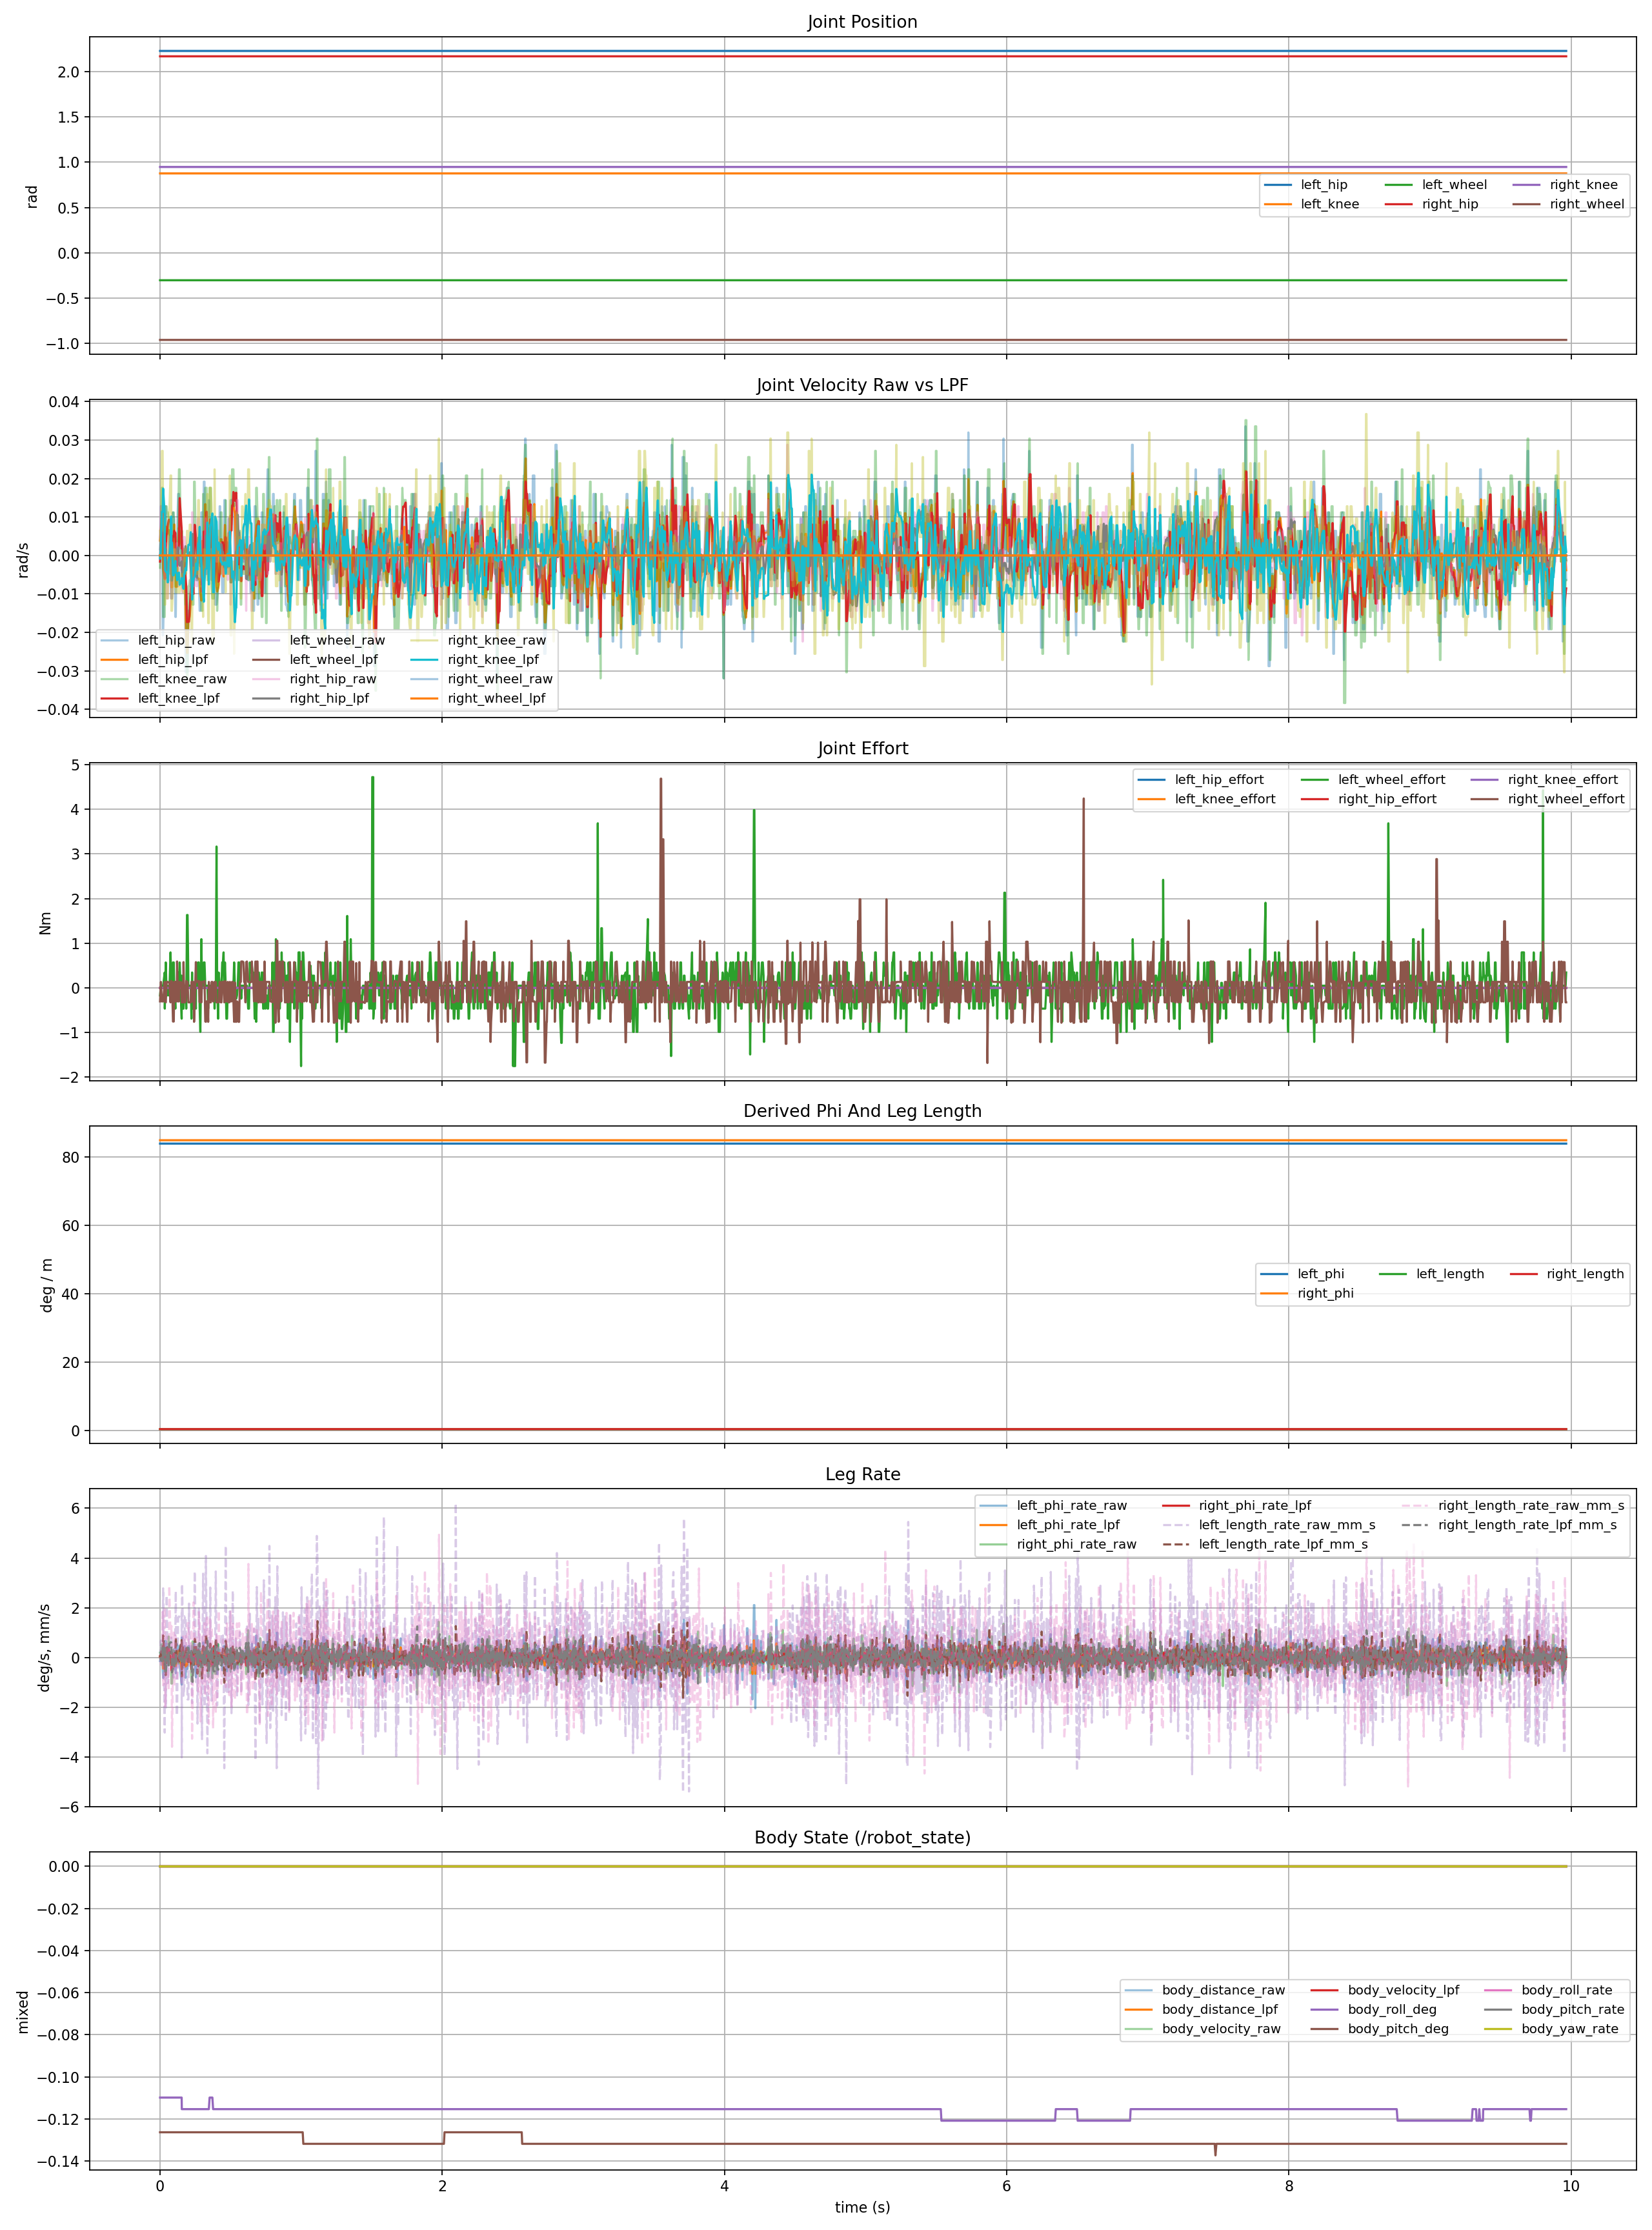

The file beside this chart, header and first rows:
host_time_sec, elapsed_sec, stm_tick_ms, stm_time_sec, body_distance_raw, body_distance, body_velocity_raw, body_velocity, body_roll, body_roll_rate, body_pitch, body_pitch_rate, body_yaw_rate, roll, pitch, yaw, gyro_x, gyro_y, gyro_z, acc_x, acc_y, acc_z, left_hip_pos, left_knee_pos
1782557585, 0.0, 1782557584927, 1782557585, -4.107870187053386e-06, -4.0949869246556765e-06, 0.0, -5.758371444828774e-128, -0.001917, 0.0, -0.002205, 0.0, 0.0, -0.001917, -0.002205, 0.01668, 0.0, 0.0, 0.0, -0.0431, -0.1341, 9.888, 2.228, 0.8759
1782557585, 0.006068, 1782557584932, 1782557585, -4.107870187053386e-06, -4.0949869246556765e-06, 0.0, -4.203611154725005e-128, -0.001917, 0.0, -0.002205, 0.0, 0.0, -0.001917, -0.002205, 0.01668, 0.0, 0.0, 0.0, -0.04789, 0.02873, 9.745, 2.228, 0.8759
1782557585, 0.01313, 1782557584937, 1782557585, -4.107870187053386e-06, -4.0949869246556765e-06, 0.0, -3.0686361429492534e-128, -0.001917, 0.0, -0.002205, 0.0, 0.0, -0.001917, -0.002205, 0.01668, 0.0, 0.0, 0.0, 0.07183, -0.08141, 9.85, 2.228, 0.8759
1782557585, 0.01854, 1782557584942, 1782557585, -4.107870187053386e-06, -4.0949869246556765e-06, 0.0, -2.240104384352955e-128, -0.001917, 0.0, -0.002205, 0.0, 0.0, -0.001917, -0.002205, 0.01668, 0.0, 0.0, 0.0, -0.1197, -0.009577, 9.73, 2.228, 0.8759
1782557585, 0.02203, 1782557584947, 1782557585, -4.107870187053386e-06, -4.0949869246556765e-06, 0.0, -1.635276200577657e-128, -0.001917, 0.0, -0.002205, 0.0, 0.0, -0.001917, -0.002205, 0.01668, 0.0, 0.0, 0.0, 0.1053, -0.03352, 9.941, 2.228, 0.8759
1782557585, 0.03312, 1782557584952, 1782557585, -4.107870187053386e-06, -4.0949869246556765e-06, 0.0, -1.1937516264216898e-128, -0.001917, 0.0, -0.002205, 0.0, 0.0, -0.001917, -0.002205, 0.01668, 0.0, 0.0, 0.0, 0.09577, 0.01437, 9.826, 2.228, 0.8758
1782557585, 0.03366, 1782557584957, 1782557585, -4.107870187053386e-06, -4.0949869246556765e-06, 0.0, -8.714386872878335e-129, -0.001917, 0.0, -0.002205, 0.0, 0.0, -0.001917, -0.002205, 0.01668, 0.0, 0.0, 0.0, -0.08619, 0.0, 9.673, 2.228, 0.8758
1782557585, 0.03665, 1782557584962, 1782557585, -4.107870187053386e-06, -4.0949869246556765e-06, 0.0, -6.361502417201185e-129, -0.001917, 0.0, -0.002205, 0.0, 0.0, -0.001917, -0.002205, 0.01668, 0.0, 0.0, 0.0, 0.03831, -0.1006, 9.922, 2.228, 0.8758
1782557585, 0.04071, 1782557584967, 1782557585, -4.107870187053386e-06, -4.0949869246556765e-06, 0.0, -4.643896764556865e-129, -0.001917, 0.0, -0.002205, 0.0, 0.0, -0.001917, -0.002205, 0.01668, 0.0, 0.0, 0.0, 0.1006, 0.06704, 9.759, 2.228, 0.8759
1782557585, 0.04681, 1782557584972, 1782557585, -4.107870187053386e-06, -4.0949869246556765e-06, 0.0, -3.3900446381265116e-129, -0.001917, 0.0, -0.002205, 0.0, 0.0, -0.001917, -0.002205, 0.01668, 0.0, 0.0, 0.0, -0.02873, -0.05746, 9.783, 2.228, 0.8759
1782557585, 0.05061, 1782557584977, 1782557585, -4.107870187053386e-06, -4.0949869246556765e-06, 0.0, -2.4747325858323534e-129, -0.001917, 0.0, -0.002205, 0.0, 0.0, -0.001917, -0.002205, 0.01668, 0.0, 0.0, 0.0, -0.06225, -0.03352, 9.793, 2.228, 0.8759
1782557585, 0.05509, 1782557584982, 1782557585, -4.107870187053386e-06, -4.0949869246556765e-06, 0.0, -1.806554787657618e-129, -0.001917, 0.0, -0.002205, 0.0, 0.0, -0.001917, -0.002205, 0.01668, 0.0, 0.0, 0.0, -0.06225, -0.03352, 9.793, 2.228, 0.8759
1782557585, 0.06154, 1782557584987, 1782557585, -4.107870187053386e-06, -4.0949869246556765e-06, 0.0, -1.318784994990061e-129, -0.001917, 0.0, -0.002205, 0.0, 0.0, -0.001917, -0.002205, 0.01668, 0.0, 0.0, 0.0, 0.1101, -0.004789, 9.888, 2.228, 0.8759
1782557585, 0.0656, 1782557584992, 1782557585, -4.107870187053386e-06, -4.0949869246556765e-06, 0.0, -9.627130463427446e-130, -0.001917, 0.0, -0.002205, 0.0, 0.0, -0.001917, -0.002205, 0.01668, 0.0, 0.0, 0.0, -0.1006, 0.0, 9.635, 2.228, 0.8759
1782557585, 0.07417, 1782557584997, 1782557585, -4.107870187053386e-06, -4.0949869246556765e-06, 0.0, -7.027805238302035e-130, -0.001917, 0.0, -0.002205, 0.0, 0.0, -0.001917, -0.002205, 0.01668, 0.0, 0.0, 0.0, 0.03831, -0.1437, 9.86, 2.228, 0.8759
1782557585, 0.07894, 1782557585002, 1782557585, -4.107870187053386e-06, -4.0949869246556765e-06, 0.0, -5.1302978239604855e-130, -0.001917, 0.0, -0.002205, 0.0, 0.0, -0.001917, -0.002205, 0.01668, 0.0, 0.0, 0.0, 0.05267, 0.03352, 9.774, 2.228, 0.8759
1782557585, 0.08062, 1782557585007, 1782557585, -4.107870187053386e-06, -4.0949869246556765e-06, 0.0, -3.745117411491154e-130, -0.001917, 0.0, -0.002205, 0.0, 0.0, -0.001917, -0.002205, 0.01668, 0.0, 0.0, 0.0, 0.04789, -0.004789, 9.821, 2.228, 0.8759
1782557585, 0.08501, 1782557585012, 1782557585, -4.107870187053386e-06, -4.0949869246556765e-06, 0.0, -2.7339357103885425e-130, -0.001917, 0.0, -0.002205, 0.0, 0.0, -0.001917, -0.002205, 0.01668, 0.0, 0.0, 0.0, 0.04789, -0.004789, 9.821, 2.228, 0.8759
1782557585, 0.09178, 1782557585017, 1782557585, -4.107870187053386e-06, -4.0949869246556765e-06, 0.0, -1.995773068583636e-130, -0.001917, 0.0, -0.002205, 0.0, 0.0, -0.001917, -0.002205, 0.01668, 0.0, 0.0, 0.0, -0.1772, -0.01915, 9.678, 2.228, 0.8758
1782557585, 0.09733, 1782557585022, 1782557585, -4.107870187053386e-06, -4.0949869246556765e-06, 0.0, -1.4569143400660543e-130, -0.001917, 0.0, -0.002205, 0.0, 0.0, -0.001917, -0.002205, 0.01668, 0.0, 0.0, 0.0, 0.2059, -0.01915, 9.965, 2.228, 0.8758
1782557585, 0.1006, 1782557585027, 1782557585, -4.107870187053386e-06, -4.0949869246556765e-06, 0.0, -1.0635474682482195e-130, -0.001917, 0.0, -0.002205, 0.0, 0.0, -0.001917, -0.002205, 0.01668, 0.0, 0.0, 0.0, 0.0, 0.009577, 9.74, 2.228, 0.8759
1782557585, 0.1089, 1782557585032, 1782557585, -4.107870187053386e-06, -4.0949869246556765e-06, 0.0, -7.763896518212002e-131, -0.001917, 0.0, -0.002205, 0.0, 0.0, -0.001917, -0.002205, 0.01668, 0.0, 0.0, 0.0, -0.08141, 0.03352, 10.98, 2.227, 0.8759
1782557585, 0.1116, 1782557585037, 1782557585, -4.107870187053386e-06, -4.0949869246556765e-06, 0.0, -5.667644458294761e-131, -0.001917, 0.0, -0.002205, 0.0, 0.0, -0.001917, -0.002205, 0.01668, 0.0, 0.0, 0.0, 0.1437, -0.07662, 8.763, 2.227, 0.8758
1782557585, 0.1184, 1782557585042, 1782557585, -4.107870187053386e-06, -4.0949869246556765e-06, 0.0, -4.1373804545551757e-131, -0.001917, 0.0, -0.002205, 0.0, 0.0, -0.001917, -0.002205, 0.01668, 0.0, 0.0, 0.0, 0.0, 0.009577, 10.86, 2.227, 0.8758
1782557585, 0.1208, 1782557585047, 1782557585, -4.107870187053386e-06, -4.0949869246556765e-06, 0.0, -3.0202877318252784e-131, -0.001917, 0.0, -0.002205, 0.0, 0.0, -0.001917, -0.002205, 0.01668, 0.0, 0.0, 0.0, -0.05267, -0.1006, 8.686, 2.228, 0.8758
1782557585, 0.1281, 1782557585052, 1782557585, -4.107870187053386e-06, -4.0949869246556765e-06, 0.0, -2.204810044232453e-131, -0.001917, 0.0, -0.002205, 0.0, 0.0, -0.001917, -0.002205, 0.01668, 0.0, 0.0, 0.0, 0.0431, 0.004789, 9.821, 2.228, 0.8759
1782557585, 0.134, 1782557585057, 1782557585, -4.107870187053386e-06, -4.0949869246556765e-06, 0.0, -1.6095113322896907e-131, -0.001917, 0.0, -0.002205, 0.0, 0.0, -0.001917, -0.002205, 0.01668, 0.0, 0.0, 0.0, 0.03831, -0.04789, 9.841, 2.228, 0.8759
1782557585, 0.1393, 1782557585062, 1782557585, -4.107870187053386e-06, -4.0949869246556765e-06, 0.0, -1.1749432725714742e-131, -0.001917, 0.0, -0.002205, 0.0, 0.0, -0.001917, -0.002205, 0.01668, 0.0, 0.0, 0.0, 0.03831, -0.01437, 9.745, 2.228, 0.8759
1782557585, 0.1533, 1782557585067, 1782557585, -4.107870187053386e-06, -4.0949869246556765e-06, 0.0, -8.577085889771762e-132, -0.001917, 0.0, -0.002205, 0.0, 0.0, -0.001917, -0.002205, 0.01668, 0.0, 0.0, 0.0, -0.05267, -0.03831, 9.85, 2.228, 0.8758
1782557585, 0.1538, 1782557585072, 1782557585, -4.107870187053386e-06, -4.0949869246556765e-06, 0.0, -6.261272699533385e-132, -0.002013, 0.0, -0.002205, 0.0, 0.0, -0.002013, -0.002205, 0.01668, 0.0, 0.0, 0.0, 0.07662, -0.03831, 9.802, 2.228, 0.8758
1782557585, 0.1543, 1782557585077, 1782557585, -4.107870187053386e-06, -4.0949869246556765e-06, 0.0, -4.570729070659371e-132, -0.002013, 0.0, -0.002205, 0.0, 0.0, -0.002013, -0.002205, 0.01668, 0.0, 0.0, 0.0, -0.009577, 1.144, 9.826, 2.228, 0.8759
1782557585, 0.1561, 1782557585082, 1782557585, -4.107870187053386e-06, -4.0949869246556765e-06, 0.0, -3.336632221581341e-132, -0.002013, 0.0, -0.002205, 0.0, 0.0, -0.002013, -0.002205, 0.01668, 0.0, 0.0, 0.0, -0.03831, -1.092, 9.869, 2.228, 0.8759
1782557585, 0.1627, 1782557585087, 1782557585, -4.107870187053386e-06, -4.0949869246556765e-06, 0.0, -2.435741521754379e-132, -0.002013, 0.0, -0.002205, 0.0, 0.0, -0.002013, -0.002205, 0.01668, 0.0, 0.0, 0.0, 0.1484, 1.121, 9.821, 2.228, 0.8758
1782557585, 0.1664, 1782557585092, 1782557585, -4.107870187053386e-06, -4.0949869246556765e-06, 0.0, -1.7780913108806964e-132, -0.002013, 0.0, -0.002205, 0.0, 0.0, -0.002013, -0.002205, 0.01668, 0.0, 0.0, 0.0, -0.08619, -1.092, 9.745, 2.228, 0.8758
1782557585, 0.1718, 1782557585097, 1782557585, -4.107870187053386e-06, -4.0949869246556765e-06, 0.0, -1.2980066569429084e-132, -0.002013, 0.0, -0.002205, 0.0, 0.0, -0.002013, -0.002205, 0.01668, 0.0, 0.0, 0.0, 0.08619, 0.01915, 9.855, 2.228, 0.8759
1782557585, 0.1752, 1782557585102, 1782557585, -4.107870187053386e-06, -4.0949869246556765e-06, 0.0, -9.475448595683231e-133, -0.002013, 0.0, -0.002205, 0.0, 0.0, -0.002013, -0.002205, 0.01668, 0.0, 0.0, 0.0, 0.08619, 0.01915, 9.855, 2.228, 0.8759
1782557585, 0.1811, 1782557585107, 1782557585, -4.107870187053386e-06, -4.0949869246556765e-06, 0.0, -6.917077474848759e-133, -0.002013, 0.0, -0.002205, 0.0, 0.0, -0.002013, -0.002205, 0.01668, 0.0, 0.0, 0.0, 0.1389, -0.08619, 9.884, 2.227, 0.8758
1782557585, 0.1859, 1782557585112, 1782557585, -4.107870187053386e-06, -4.0949869246556765e-06, 0.0, -5.049466556639594e-133, -0.002013, 0.0, -0.002205, 0.0, 0.0, -0.002013, -0.002205, 0.01668, 0.0, 0.0, 0.0, 0.0431, 0.07662, 9.63, 2.227, 0.8758
1782557585, 0.1911, 1782557585117, 1782557585, -4.107870187053386e-06, -4.0949869246556765e-06, 0.0, -3.6861105863469036e-133, -0.002013, 0.0, -0.002205, 0.0, 0.0, -0.002013, -0.002205, 0.01668, 0.0, 0.0, 0.0, -0.05267, -0.09098, 9.936, 2.227, 0.8757
1782557585, 0.1951, 1782557585122, 1782557585, -4.107870187053386e-06, -4.0949869246556765e-06, 0.0, -2.6908607280332396e-133, -0.002013, 0.0, -0.002205, 0.0, 0.0, -0.002013, -0.002205, 0.01668, 0.0, 0.0, 0.0, -0.05267, -0.09098, 9.936, 2.227, 0.8757
1782557585, 0.2012, 1782557585127, 1782557585, -4.107870187053386e-06, -4.0949869246556765e-06, 0.0, -1.964328331464265e-133, -0.002013, 0.0, -0.002205, 0.0, 0.0, -0.002013, -0.002205, 0.01668, 0.0, 0.0, 0.0, -0.009577, -0.06225, 9.965, 2.228, 0.8758
1782557585, 0.2052, 1782557585132, 1782557585, -4.107870187053386e-06, -4.0949869246556765e-06, 0.0, -1.4339596819689133e-133, -0.002013, 0.0, -0.002205, 0.0, 0.0, -0.002013, -0.002205, 0.01668, 0.0, 0.0, 0.0, -0.009577, -0.06225, 9.965, 2.228, 0.8758
1782557585, 0.2108, 1782557585137, 1782557585, -4.107870187053386e-06, -4.0949869246556765e-06, 0.0, -1.0467905678373067e-133, -0.002013, 0.0, -0.002205, 0.0, 0.0, -0.002013, -0.002205, 0.01668, 0.0, 0.0, 0.0, -0.06704, -0.01437, 9.879, 2.228, 0.8758
1782557585, 0.2177, 1782557585142, 1782557585, -4.107870187053386e-06, -4.0949869246556765e-06, 0.0, -7.641571145212338e-134, -0.002013, 0.0, -0.002205, 0.0, 0.0, -0.002013, -0.002205, 0.01668, 0.0, 0.0, 0.0, 0.04789, 0.05746, 9.706, 2.227, 0.8758
1782557585, 0.2226, 1782557585147, 1782557585, -4.107870187053386e-06, -4.0949869246556765e-06, 0.0, -5.578346936005007e-134, -0.002013, 0.0, -0.002205, 0.0, 0.0, -0.002013, -0.002205, 0.01668, 0.0, 0.0, 0.0, 0.07183, 0.06225, 9.97, 2.228, 0.8758
1782557585, 0.227, 1782557585152, 1782557585, -4.107870187053386e-06, -4.0949869246556765e-06, 0.0, -4.072193263283655e-134, -0.002013, 0.0, -0.002205, 0.0, 0.0, -0.002013, -0.002205, 0.01668, 0.0, 0.0, 0.0, 0.1245, -0.004789, 9.697, 2.228, 0.8758
1782557585, 0.231, 1782557585157, 1782557585, -4.107870187053386e-06, -4.0949869246556765e-06, 0.0, -2.972701082197068e-134, -0.002013, 0.0, -0.002205, 0.0, 0.0, -0.002013, -0.002205, 0.01668, 0.0, 0.0, 0.0, -0.08619, -0.05267, 9.774, 2.228, 0.8758
1782557585, 0.2367, 1782557585162, 1782557585, -4.107870187053386e-06, -4.0949869246556765e-06, 0.0, -2.1700717900038595e-134, -0.002013, 0.0, -0.002205, 0.0, 0.0, -0.002013, -0.002205, 0.01668, 0.0, 0.0, 0.0, 0.06225, -0.04789, 9.812, 2.228, 0.8758
1782557585, 0.2412, 1782557585167, 1782557585, -4.107870187053386e-06, -4.0949869246556765e-06, 0.0, -1.5841524067028175e-134, -0.002013, 0.0, -0.002205, 0.0, 0.0, -0.002013, -0.002205, 0.01668, 0.0, 0.0, 0.0, 0.1389, -0.1197, 9.821, 2.228, 0.8759
1782557585, 0.2457, 1782557585172, 1782557585, -4.107870187053386e-06, -4.0949869246556765e-06, 0.0, -1.1564312568930567e-134, -0.002013, 0.0, -0.002205, 0.0, 0.0, -0.002013, -0.002205, 0.01668, 0.0, 0.0, 0.0, -0.1053, 0.1053, 9.754, 2.228, 0.8759
1782557585, 0.254, 1782557585177, 1782557585, -4.107870187053386e-06, -4.0949869246556765e-06, 0.0, -8.441948175319314e-135, -0.002013, 0.0, -0.002205, 0.0, 0.0, -0.002013, -0.002205, 0.01668, 0.0, 0.0, 0.0, 0.09577, -0.08141, 9.85, 2.227, 0.8758
1782557585, 0.2567, 1782557585182, 1782557585, -4.107870187053386e-06, -4.0949869246556765e-06, 0.0, -6.162622167983099e-135, -0.002013, 0.0, -0.002205, 0.0, 0.0, -0.002013, -0.002205, 0.01668, 0.0, 0.0, 0.0, 0.03831, 0.05267, 9.788, 2.227, 0.8758
1782557585, 0.2623, 1782557585187, 1782557585, -4.107870187053386e-06, -4.0949869246556765e-06, 0.0, -4.498714182627662e-135, -0.002013, 0.0, -0.002205, 0.0, 0.0, -0.002013, -0.002205, 0.01668, 0.0, 0.0, 0.0, -0.03352, -0.02394, 9.783, 2.228, 0.8758
1782557585, 0.2655, 1782557585192, 1782557585, -4.107870187053386e-06, -4.0949869246556765e-06, 0.0, -3.2840613533181936e-135, -0.002013, 0.0, -0.002205, 0.0, 0.0, -0.002013, -0.002205, 0.01668, 0.0, 0.0, 0.0, -0.01915, -0.08619, 9.841, 2.228, 0.8758
1782557585, 0.2705, 1782557585197, 1782557585, -4.107870187053386e-06, -4.0949869246556765e-06, 0.0, -2.397364787922281e-135, -0.002013, 0.0, -0.002205, 0.0, 0.0, -0.002013, -0.002205, 0.01668, 0.0, 0.0, 0.0, 0.05746, 0.03352, 9.774, 2.228, 0.8758
1782557585, 0.2752, 1782557585202, 1782557585, -4.107870187053386e-06, -4.0949869246556765e-06, 0.0, -1.750076295183265e-135, -0.002013, 0.0, -0.002205, 0.0, 0.0, -0.002013, -0.002205, 0.01668, 0.0, 0.0, 0.0, 0.05746, 0.03352, 9.774, 2.228, 0.8758
1782557585, 0.2809, 1782557585207, 1782557585, -4.107870187053386e-06, -4.0949869246556765e-06, 0.0, -1.2775556954837835e-135, -0.002013, 0.0, -0.002205, 0.0, 0.0, -0.002013, -0.002205, 0.01668, 0.0, 0.0, 0.0, 0.1006, -0.08141, 9.754, 2.228, 0.8758
1782557585, 0.2858, 1782557585212, 1782557585, -4.107870187053386e-06, -4.0949869246556765e-06, 0.0, -9.32615657703162e-136, -0.002013, 0.0, -0.002205, 0.0, 0.0, -0.002013, -0.002205, 0.01668, 0.0, 0.0, 0.0, -0.1006, 0.01437, 9.778, 2.228, 0.8758
1782557585, 0.293, 1782557585217, 1782557585, -4.107870187053386e-06, -4.0949869246556765e-06, 0.0, -6.808094301233082e-136, -0.002013, 0.0, -0.002205, 0.0, 0.0, -0.002013, -0.002205, 0.01668, 0.0, 0.0, 0.0, 0.05746, -0.1484, 9.917, 2.228, 0.8758
1782557585, 0.2974, 1782557585222, 1782557585, -4.107870187053386e-06, -4.0949869246556765e-06, 0.0, -4.96990883990015e-136, -0.002013, 0.0, -0.002205, 0.0, 0.0, -0.002013, -0.002205, 0.01668, 0.0, 0.0, 0.0, -0.004789, 0.1006, 9.726, 2.228, 0.8758
... 1,933 more rows
